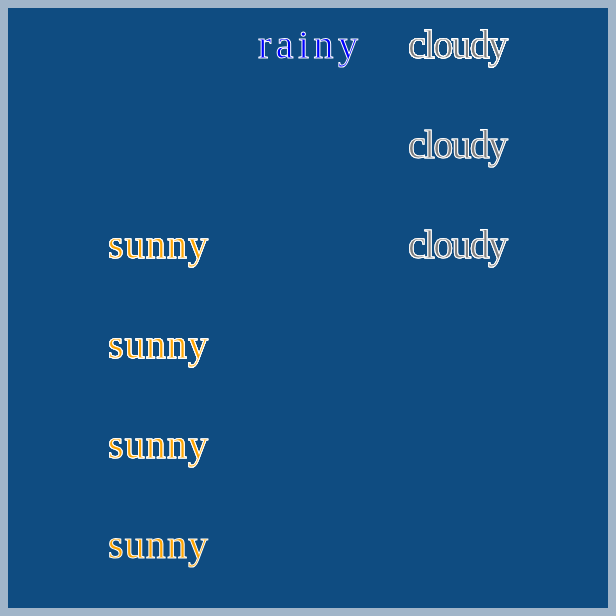
D3 v5 page, settled after 360 driven frames (6 s of simulated time); the page loaded 1 data file(s).


// ── script.js
console.log("js loaded. hello!");

// console.log(document.getElementById("viz-container"));
let viz = d3.select("#viz-container")
  .append("svg")
    .attr("id", "viz")
  ;


function detail(dataPoint){
  console.log("incomingData IN DETAIL", dataPoint);
  return dataPoint["weather"];
}

function textColor(dataPoint){
  if(dataPoint["weather"]=="sunny"){
    return "orange";
  } else if(dataPoint["weather"]=="rainy"){
    return "blue";
  } else {
    return "gray";
  }
}

function ylocation(dataPoint){
  if(dataPoint["lightIntensity"]=="low"){
    return 50;
  } else if(dataPoint["lightIntensity"]=="medium-low"){
    return 150;
  } else if(dataPoint["lightIntensity"]=="medium"){
    return 250;
  } else if(dataPoint["lightIntensity"]=="medium-strong"){
    return 350;
  } else if(dataPoint["lightIntensity"]=="medium-high"){
    return 350;
  } else if(dataPoint["lightIntensity"]=="strong"){
    return 450;
  } else {
    return 550;
  }
}

function xlocation(dataPoint){
  if(dataPoint["weather"]=="sunny"){
    return 150;
  } else if(dataPoint["weather"]=="rainy"){
    return 300;
  } else {
    return 450;
  }
}


function gotData(incomingData){
  console.log("new data is", incomingData);
  viz.selectAll("text").data(incomingData).enter()
      .append("text")
        .style("fill", textColor)
        .style("stroke", "white")
        .style("font-size", 40)
        .attr("dy", ylocation)
        .attr("dx", xlocation)
        .attr("text-anchor", "middle")
        .attr("textLength", "100")
        .text(detail)
  ;
}

d3.json("data.json").then(gotData);


### data: data.json
[
 {
  "date": 2.25,
  "time": "1899-12-29T23:53:17.000Z",
  "location": "my room",
  "lightIntensity": "medium",
  "whatWasIDoing": "getting up",
  "weather": "sunny",
  "skyColor": "light blue",
  "wasMyMoodAffectedByWhatISaw": "no",
  "happyOrNot": "yes",
  "anyCloud": "no"
 },
 {
  "date": 2.25,
  "time": "1899-12-30T00:05:17.000Z",
  "location": "my room",
  "lightIntensity": "medium-strong",
  "whatWasIDoing": "checking my phone",
  "weather": "sunny",
  "skyColor": "blue",
  "wasMyMoodAffectedByWhatISaw": "no",
  "happyOrNot": "yes",
  "anyCloud": "no"
 },
 {
  "date": 2.25,
  "time": "1899-12-30T02:57:17.000Z",
  "location": "dining room",
  "lightIntensity": "strong",
  "whatWasIDoing": "in class",
  "weather": "sunny",
  "skyColor": "blue",
  "wasMyMoodAffectedByWhatISaw": "no",
  "happyOrNot": "yes",
  "anyCloud": "yes"
 },
 {
  "date": 2.25,
  "time": "1899-12-30T05:04:17.000Z",
  "location": "my room",
  "lightIntensity": "strong",
  "whatWasIDoing": "checking my phone",
  "weather": "sunny",
  "skyColor": "blue",
  "wasMyMoodAffectedByWhatISaw": "yes",
  "happyOrNot": "no",
  "anyCloud": "no"
 },
 {
  "date": 2.25,
  "time": "1899-12-30T08:19:17.000Z",
  "location": "dining room",
  "lightIntensity": "low",
  "whatWasIDoing": "working out",
  "weather": "cloudy",
  "skyColor": "grey",
  "wasMyMoodAffectedByWhatISaw": "no",
  "happyOrNot": "yes",
  "anyCloud": "yes"
 },
 {
  "date": 2.26,
  "time": "1899-12-29T23:37:17.000Z",
  "location": "my room",
  "lightIntensity": "low",
  "whatWasIDoing": "getting up",
  "weather": "cloudy",
  "skyColor": "white",
  "wasMyMoodAffectedByWhatISaw": "yes",
  "happyOrNot": "no",
  "anyCloud": "yes"
 },
 {
  "date": 2.26,
  "time": "1899-12-30T07:01:17.000Z",
  "location": "my room",
  "lightIntensity": "low",
  "whatWasIDoing": "studying",
  "weather": "cloudy",
  "skyColor": "grey",
  "wasMyMoodAffectedByWhatISaw": "no",
  "happyOrNot": "yes",
  "anyCloud": "yes"
 },
 {
  "date": 2.27,
  "time": "1899-12-29T23:42:17.000Z",
  "location": "my room",
  "lightIntensity": "medium",
  "whatWasIDoing": "getting up",
  "weather": "sunny",
  "skyColor": "blue",
  "wasMyMoodAffectedByWhatISaw": "yes",
  "happyOrNot": "yes",
  "anyCloud": "yes"
 },
 "... 18 more items"
]